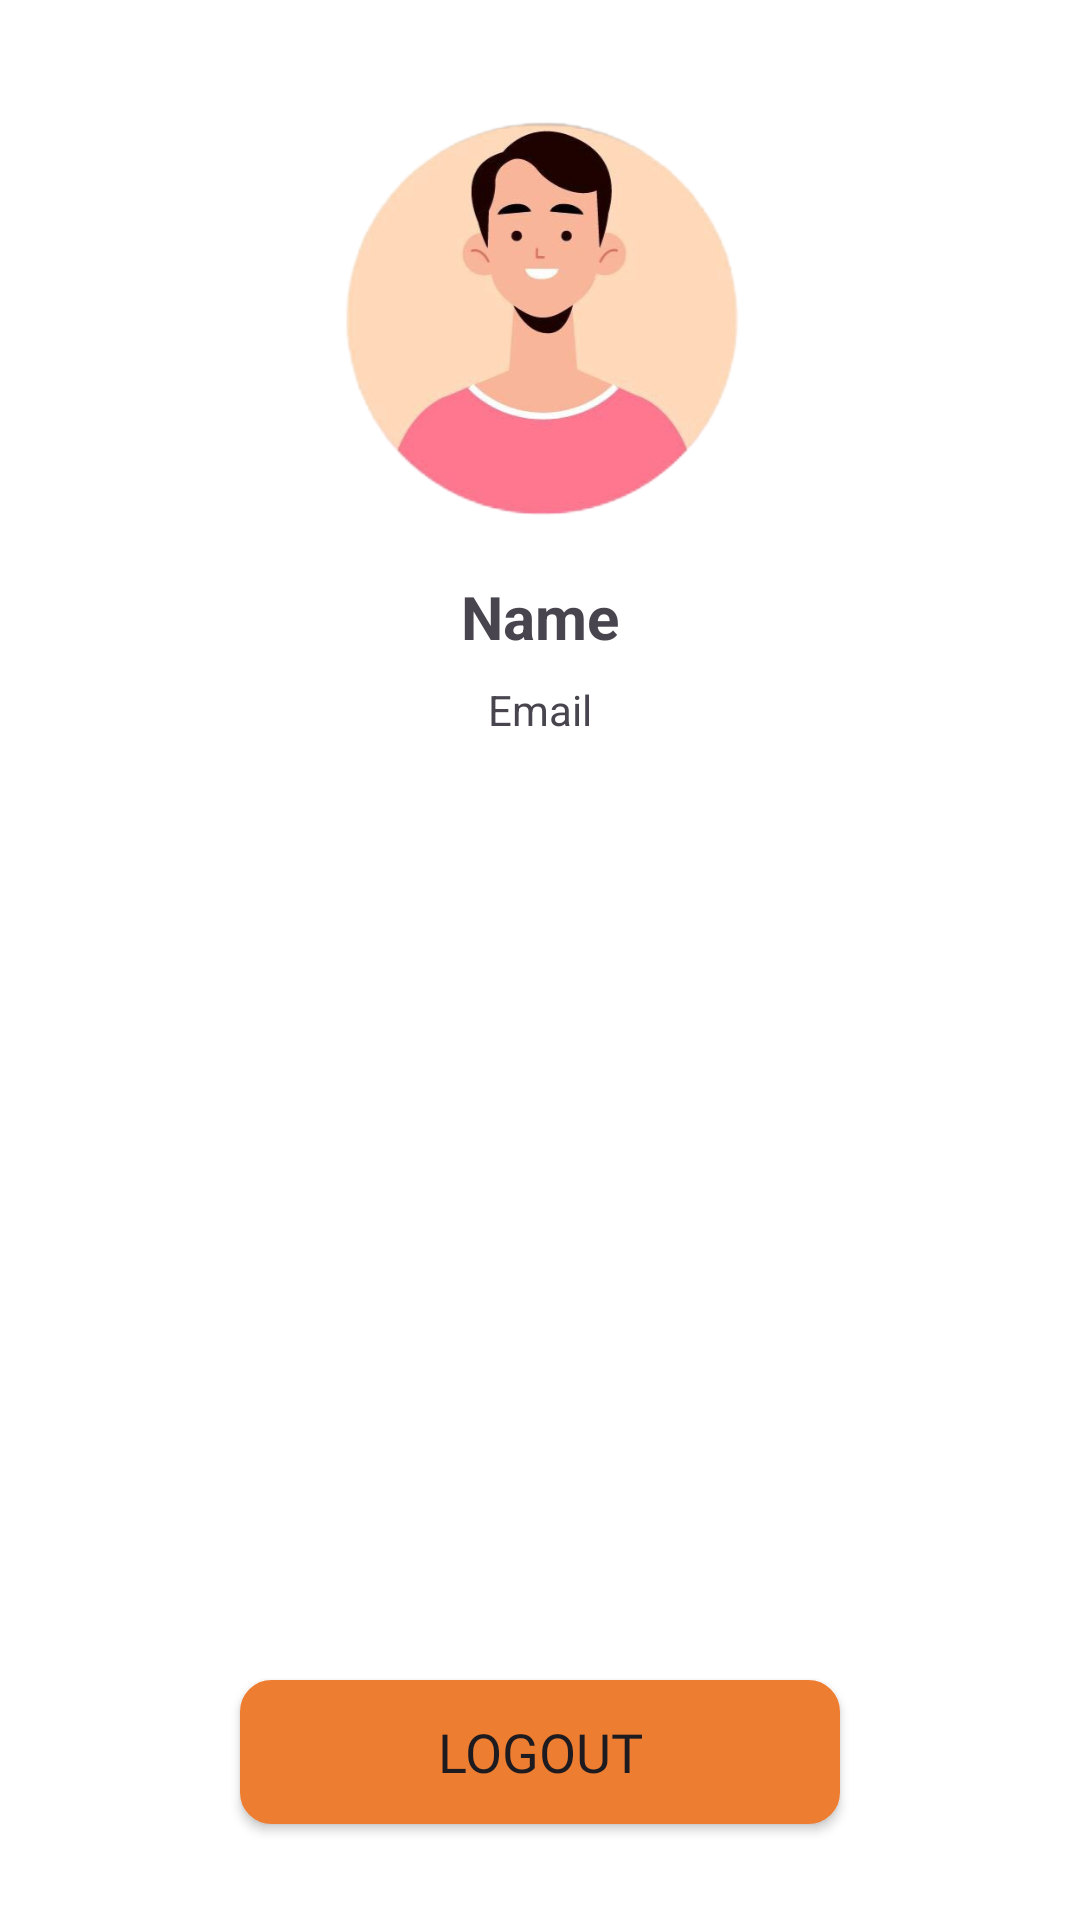

This screen was rendered from an Android layout file. Write that file and the resources it references.
<!-- AndroidManifest.xml: application theme Theme.Moove -->
<!-- res/layout/activity_profile.xml -->
<?xml version="1.0" encoding="utf-8"?>
<androidx.constraintlayout.widget.ConstraintLayout xmlns:android="http://schemas.android.com/apk/res/android"
    xmlns:app="http://schemas.android.com/apk/res-auto"
    xmlns:tools="http://schemas.android.com/tools"
    android:id="@+id/profile"
    android:layout_width="match_parent"
    android:layout_height="match_parent"
    android:background="@color/white"
    android:orientation="vertical"
    tools:context=".ProfileActivity">

    <ImageView
        android:id="@+id/iv_profile"
        android:layout_width="150dp"
        android:layout_height="150dp"
        android:layout_marginTop="32dp"
        android:src="@drawable/profile_user"
        app:layout_constraintEnd_toEndOf="parent"
        app:layout_constraintStart_toStartOf="parent"
        app:layout_constraintTop_toTopOf="parent" />

    <TextView
        android:id="@+id/tv_name"
        android:layout_width="wrap_content"
        android:layout_height="wrap_content"
        android:layout_marginTop="10dp"
        android:text="@string/name"
        android:textSize="20sp"
        android:textStyle="bold"
        app:layout_constraintEnd_toEndOf="parent"
        app:layout_constraintStart_toStartOf="parent"
        app:layout_constraintTop_toBottomOf="@id/iv_profile" />

    <TextView
        android:id="@+id/tv_email"
        android:layout_width="wrap_content"
        android:layout_height="wrap_content"
        android:layout_marginTop="8dp"
        android:text="@string/email"
        android:textSize="14sp"
        app:layout_constraintEnd_toEndOf="parent"
        app:layout_constraintStart_toStartOf="parent"
        app:layout_constraintTop_toBottomOf="@id/tv_name" />

    <Button
        android:id="@+id/btnSavePlan"
        android:layout_width="200dp"
        android:layout_height="wrap_content"
        android:layout_marginBottom="32dp"
        android:background="@drawable/bg"
        android:fontFamily="@font/poppins_bold"
        android:text="@string/logout"
        android:textSize="18sp"
        app:backgroundTint="@color/orange"
        app:layout_constraintBottom_toBottomOf="parent"
        app:layout_constraintEnd_toEndOf="parent"
        app:layout_constraintStart_toStartOf="parent" />


</androidx.constraintlayout.widget.ConstraintLayout>
<!-- resources referenced by this layout -->
<resources>
  <color name="orange">#ED7D31</color>
  <color name="white">#FFFFFFFF</color>
  <!-- drawable bg (drawable) -->
  <?xml version="1.0" encoding="utf-8"?>
  <shape xmlns:android="http://schemas.android.com/apk/res/android"
      android:shape="rectangle">
  
      <solid android:color="@color/white" />
      <corners android:radius="10dp" />
      <stroke android:width="1dp" android:color="@color/grey" />
  
  </shape>
  <!-- drawable profile_user: png bitmap (drawable, 126288 bytes) -->
  <string name="email">Email</string>
  <string name="logout">LOGOUT</string>
  <string name="name">Name</string>
  <style name="Theme.Moove" parent="Base.Theme.Moove" />
  <style name="Base.Theme.Moove" parent="Theme.Material3.DayNight.NoActionBar">
          
          
      </style>
</resources>
